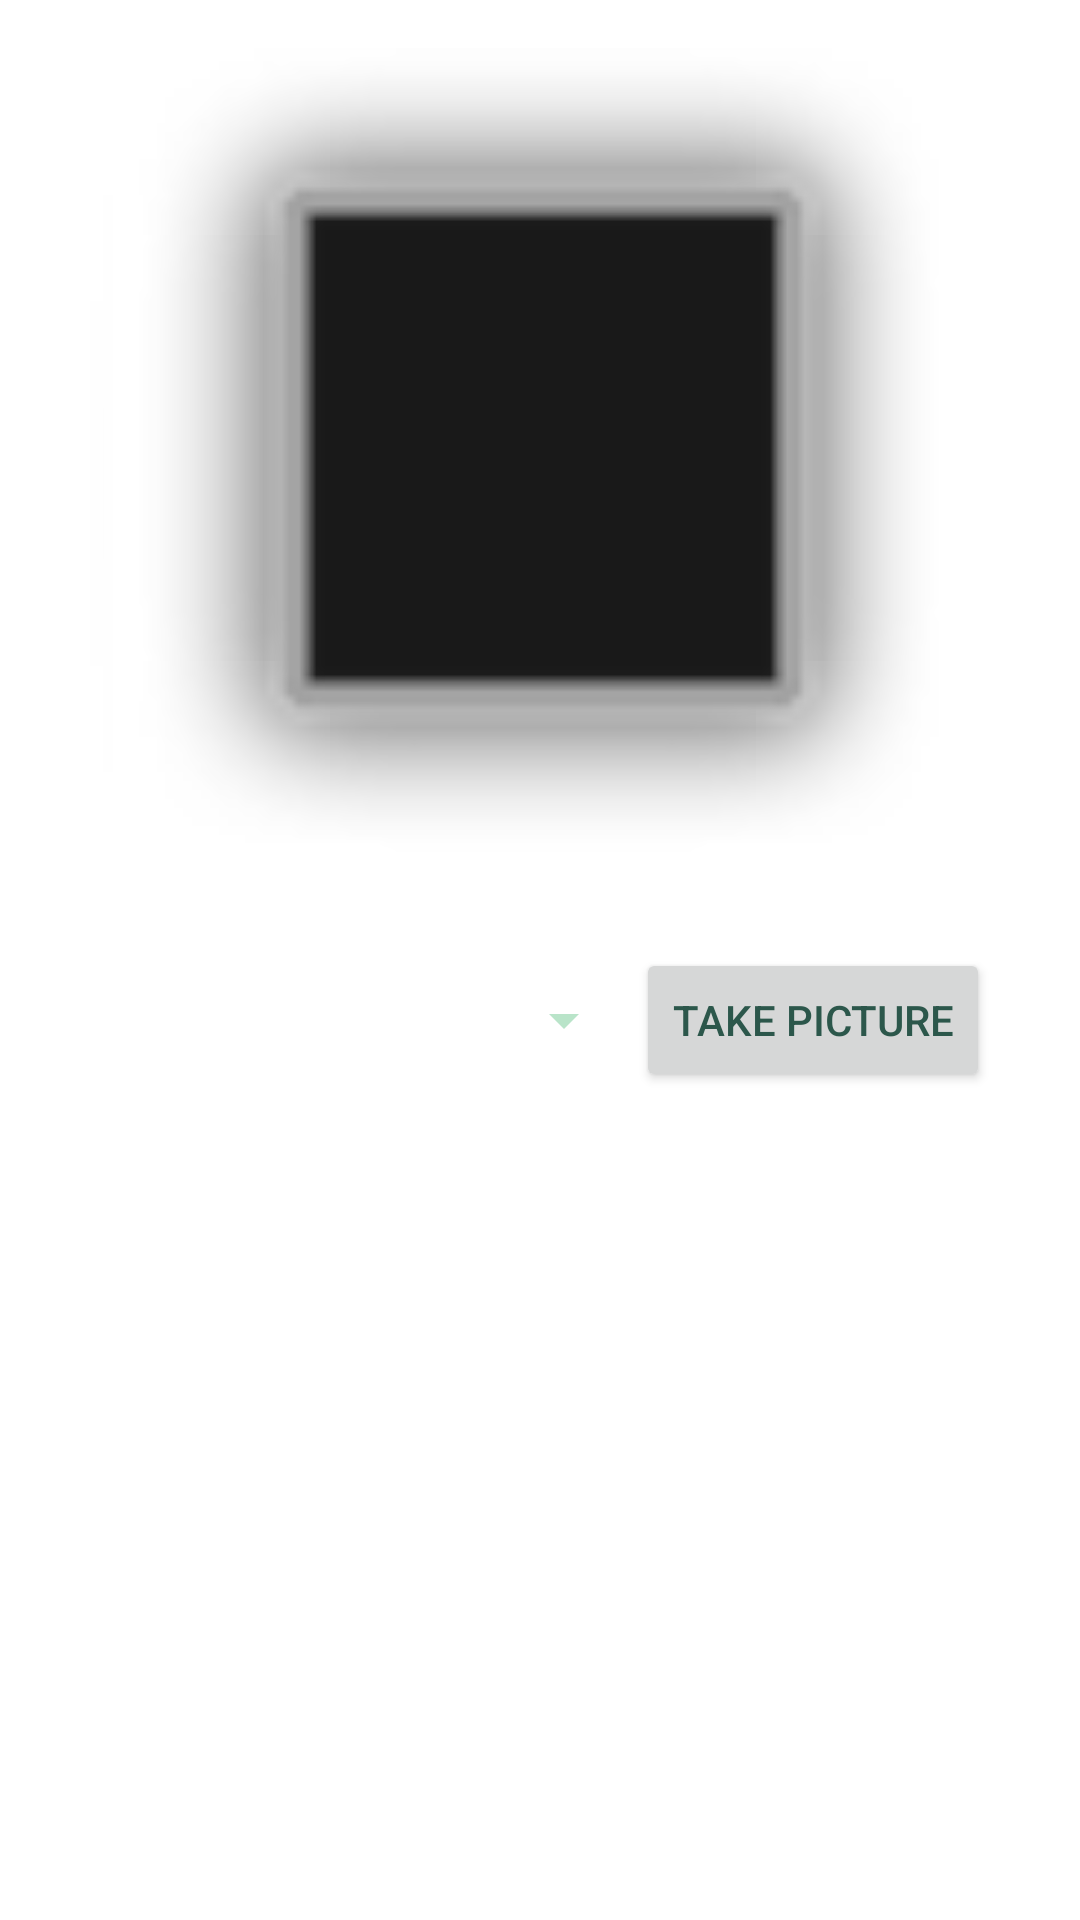

The Android layout XML behind this screen, and the referenced resources:
<!-- AndroidManifest.xml: application theme Theme.Herbal -->
<!-- res/layout/activity_vision.xml -->
<?xml version="1.0" encoding="utf-8"?>

<ScrollView xmlns:android="http://schemas.android.com/apk/res/android"
    xmlns:app="http://schemas.android.com/apk/res-auto"
    xmlns:tools="http://schemas.android.com/tools"
    android:layout_width="match_parent"
    android:layout_height="match_parent">

    <RelativeLayout
        android:layout_width="match_parent"
        android:layout_height="match_parent"
        tools:context=".VisionActivity">

        <ProgressBar
            android:id="@+id/imageProgress"
            style="@style/Widget.AppCompat.ProgressBar.Horizontal"
            android:layout_width="wrap_content"
            android:layout_height="wrap_content"
            android:layout_alignParentEnd="true"
            android:layout_alignParentStart="true"
            android:layout_alignParentTop="true"
            android:indeterminate="true"
            android:visibility="invisible"
            tools:visibility="visible" />

        <ImageView
            android:id="@+id/imageView"
            android:layout_width="300dp"
            android:layout_height="300dp"
            android:layout_below="@+id/imageProgress"
            android:layout_centerHorizontal="true"
            android:layout_marginLeft="8dp"
            android:layout_marginRight="8dp"
            app:srcCompat="@android:drawable/alert_dark_frame" />

        <Button
            android:id="@+id/takePicture"
            android:layout_width="wrap_content"
            android:layout_height="wrap_content"
            android:layout_alignEnd="@+id/imageView"
            android:layout_below="@+id/imageView"
            android:text="Take Picture" />

        <Spinner
            android:id="@+id/spinnerVisionAPI"
            android:layout_width="fill_parent"
            android:layout_height="wrap_content"
            android:layout_alignBottom="@+id/takePicture"
            android:layout_alignStart="@+id/imageView"
            android:layout_below="@+id/imageView"
            android:layout_toStartOf="@+id/takePicture" />

        <TextView
            android:id="@+id/visionAPIData"
            android:layout_width="match_parent"
            android:layout_height="match_parent"
            android:layout_alignEnd="@+id/takePicture"
            android:layout_alignStart="@+id/spinnerVisionAPI"
            android:layout_below="@+id/spinnerVisionAPI"
            android:layout_marginTop="24dp"
            android:gravity="left"
            android:textSize="18dp"
            tools:text="Text LAbele" />
    </RelativeLayout>
</ScrollView>
<!-- resources referenced by this layout -->
<resources>
  <style name="Theme.Herbal" parent="Theme.MaterialComponents.Light.NoActionBar">
          
          <item name="colorPrimary">@color/colorPrimary</item>
          <item name="colorPrimaryDark">@color/colorPrimaryDark</item>
          <item name="colorAccent">@color/colorAccent</item>
  
          <item name="android:textColorPrimary">@color/textColorPrimary</item>
          <item name="android:colorControlActivated" tools:targetApi="lollipop">@color/colorControlActivated</item>
          <item name="android:windowLightStatusBar" tools:targetApi="m">false</item>
          <item name="colorControlNormal">?android:attr/colorAccent</item>
          <item name="android:colorEdgeEffect" tools:targetApi="lollipop">@color/colorAccent</item>
  
      </style>
  <color name="colorPrimary">#E0E0E0</color>
  <color name="colorPrimaryDark">#37966F</color>
  <color name="colorAccent">#B9E4C9</color>
  <color name="textColorPrimary">#2C574B</color>
  <color name="colorControlActivated">#6C63FF</color>
</resources>
